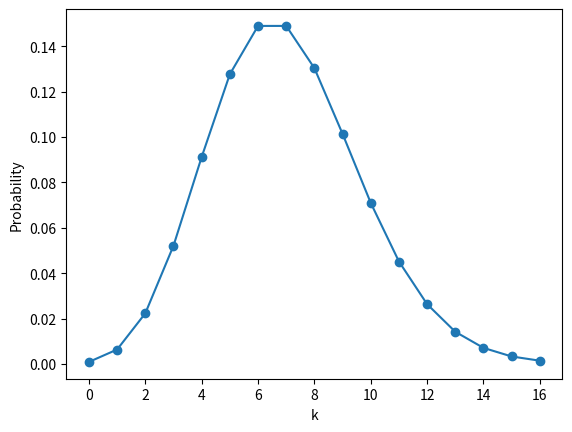

Source code (Python):
import numpy as np
import matplotlib.pyplot as plt
from scipy.stats import poisson

k = np.arange(0, 17)

print(k)

pmf = poisson.pmf(k, mu=7)
pmf = np.round(pmf, 5)

print(pmf)

for val, prob in zip(k,pmf):
    print(f"k-value {val} has probability = {prob}")
    
plt.plot(k, pmf, marker='o')
plt.xlabel('k')
plt.ylabel('Probability')

plt.show()